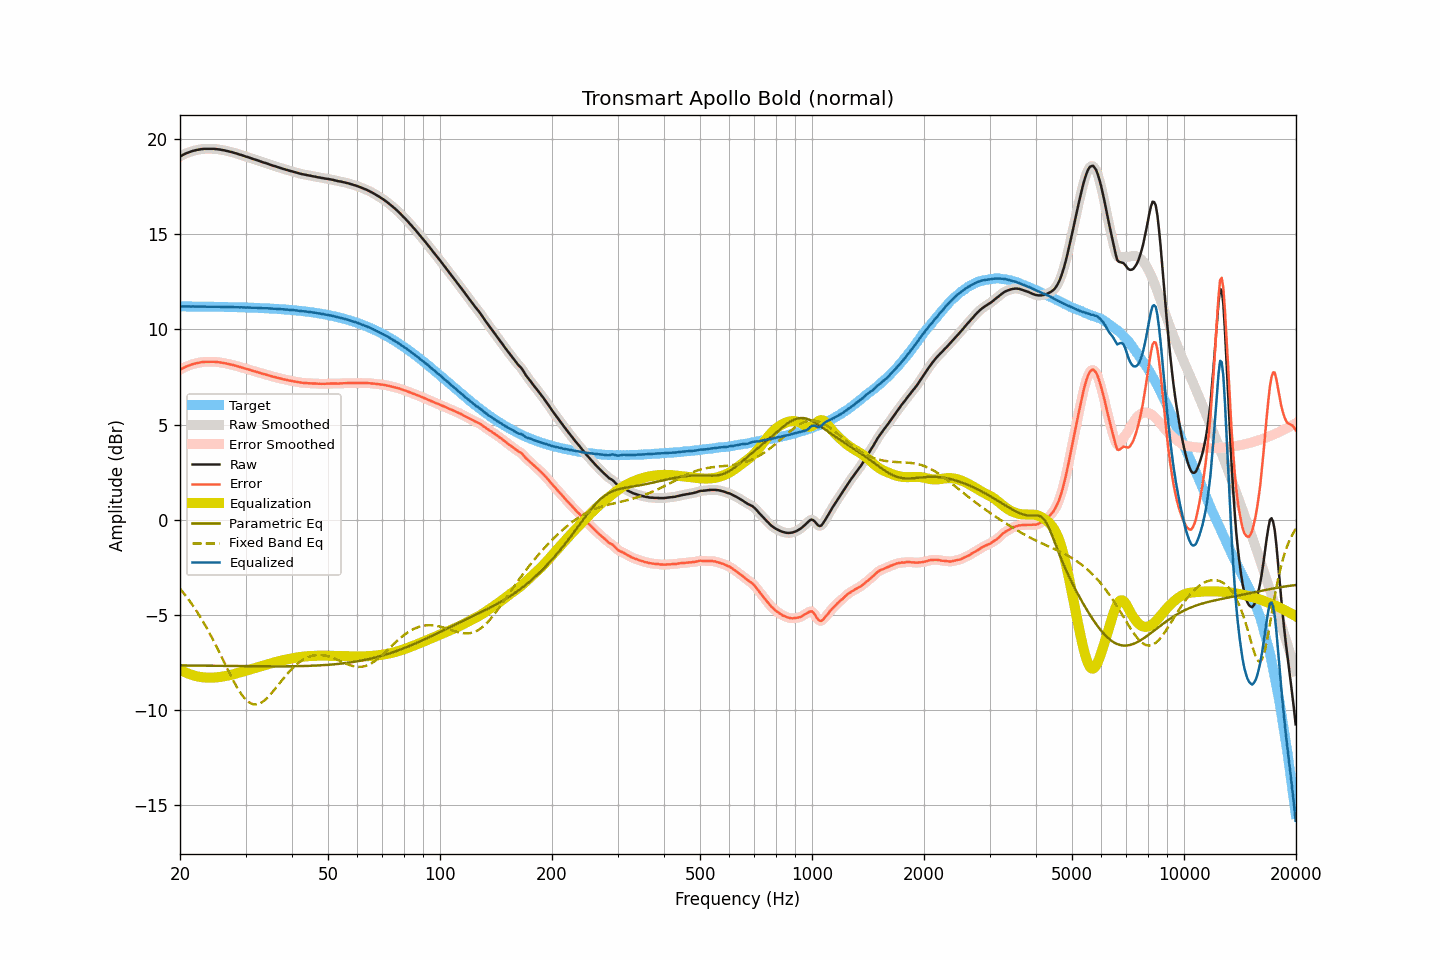

Source data for this figure (header and first rows):
frequency, raw, smoothed, error, error_smoothed, equalization, parametric_eq, fixed_band_eq, equalized_raw, equalized_smoothed, target
20.00, 19.09, 19.08, 7.88, 7.88, -7.88, -7.66, -3.63, 11.21, 11.20, 11.21
20.20, 19.13, 19.13, 7.92, 7.93, -7.93, -7.66, -3.73, 11.20, 11.21, 11.21
20.40, 19.18, 19.18, 7.97, 7.97, -7.97, -7.66, -3.83, 11.21, 11.21, 11.21
20.61, 19.22, 19.22, 8.01, 8.01, -8.01, -7.66, -3.94, 11.21, 11.21, 11.20
20.81, 19.26, 19.25, 8.05, 8.05, -8.05, -7.66, -4.04, 11.21, 11.21, 11.20
21.02, 19.29, 19.29, 8.08, 8.08, -8.08, -7.66, -4.16, 11.20, 11.20, 11.20
21.23, 19.32, 19.32, 8.11, 8.12, -8.12, -7.66, -4.27, 11.20, 11.20, 11.20
21.44, 19.35, 19.35, 8.15, 8.15, -8.15, -7.66, -4.39, 11.20, 11.20, 11.20
21.66, 19.38, 19.37, 8.18, 8.17, -8.17, -7.67, -4.51, 11.20, 11.20, 11.20
21.87, 19.40, 19.40, 8.20, 8.20, -8.20, -7.67, -4.63, 11.20, 11.20, 11.20
22.09, 19.42, 19.42, 8.22, 8.22, -8.22, -7.67, -4.76, 11.20, 11.20, 11.20
22.31, 19.44, 19.43, 8.24, 8.24, -8.24, -7.67, -4.89, 11.20, 11.20, 11.20
22.54, 19.45, 19.45, 8.25, 8.25, -8.25, -7.67, -5.03, 11.19, 11.20, 11.20
22.76, 19.47, 19.46, 8.27, 8.27, -8.27, -7.67, -5.16, 11.20, 11.20, 11.20
22.99, 19.48, 19.48, 8.28, 8.28, -8.28, -7.67, -5.30, 11.20, 11.20, 11.20
23.22, 19.49, 19.48, 8.29, 8.29, -8.29, -7.67, -5.45, 11.20, 11.20, 11.19
23.45, 19.49, 19.49, 8.29, 8.29, -8.29, -7.67, -5.60, 11.19, 11.19, 11.19
23.69, 19.49, 19.49, 8.29, 8.29, -8.30, -7.67, -5.75, 11.19, 11.19, 11.19
23.92, 19.49, 19.49, 8.30, 8.30, -8.30, -7.68, -5.90, 11.19, 11.19, 11.19
24.16, 19.49, 19.49, 8.30, 8.30, -8.30, -7.68, -6.06, 11.19, 11.19, 11.19
24.40, 19.49, 19.49, 8.30, 8.30, -8.30, -7.68, -6.22, 11.19, 11.19, 11.19
24.65, 19.49, 19.48, 8.30, 8.30, -8.29, -7.68, -6.39, 11.19, 11.19, 11.19
24.89, 19.48, 19.48, 8.29, 8.29, -8.29, -7.68, -6.55, 11.19, 11.19, 11.19
25.14, 19.47, 19.47, 8.28, 8.28, -8.28, -7.68, -6.72, 11.18, 11.19, 11.18
25.39, 19.46, 19.46, 8.27, 8.27, -8.27, -7.68, -6.89, 11.18, 11.18, 11.18
25.65, 19.45, 19.44, 8.26, 8.26, -8.26, -7.68, -7.07, 11.18, 11.18, 11.18
25.91, 19.43, 19.43, 8.25, 8.25, -8.25, -7.68, -7.24, 11.18, 11.18, 11.18
26.16, 19.42, 19.41, 8.24, 8.24, -8.23, -7.68, -7.41, 11.18, 11.18, 11.18
26.43, 19.40, 19.40, 8.22, 8.22, -8.22, -7.69, -7.59, 11.18, 11.18, 11.18
26.69, 19.38, 19.38, 8.20, 8.20, -8.20, -7.69, -7.76, 11.17, 11.17, 11.18
26.96, 19.36, 19.36, 8.18, 8.18, -8.18, -7.69, -7.93, 11.17, 11.17, 11.17
27.23, 19.34, 19.34, 8.16, 8.17, -8.17, -7.69, -8.10, 11.17, 11.17, 11.17
27.50, 19.32, 19.32, 8.15, 8.15, -8.15, -7.69, -8.27, 11.17, 11.17, 11.17
27.77, 19.30, 19.29, 8.13, 8.13, -8.12, -7.69, -8.43, 11.17, 11.17, 11.17
28.05, 19.27, 19.27, 8.10, 8.10, -8.10, -7.69, -8.59, 11.16, 11.17, 11.17
28.33, 19.25, 19.24, 8.08, 8.08, -8.08, -7.69, -8.74, 11.17, 11.16, 11.16
28.62, 19.22, 19.22, 8.05, 8.05, -8.06, -7.69, -8.89, 11.16, 11.16, 11.16
28.90, 19.19, 19.19, 8.03, 8.03, -8.03, -7.69, -9.02, 11.16, 11.16, 11.16
29.19, 19.17, 19.16, 8.01, 8.01, -8.01, -7.70, -9.15, 11.16, 11.16, 11.16
29.48, 19.14, 19.13, 7.98, 7.98, -7.98, -7.70, -9.26, 11.15, 11.15, 11.15
29.78, 19.11, 19.11, 7.95, 7.96, -7.96, -7.70, -9.37, 11.15, 11.15, 11.15
30.08, 19.08, 19.08, 7.93, 7.93, -7.93, -7.70, -9.46, 11.15, 11.15, 11.15
30.38, 19.06, 19.05, 7.91, 7.91, -7.91, -7.70, -9.54, 11.15, 11.15, 11.15
30.68, 19.03, 19.03, 7.88, 7.88, -7.88, -7.70, -9.60, 11.15, 11.15, 11.14
30.99, 19.00, 19.00, 7.86, 7.86, -7.86, -7.70, -9.65, 11.14, 11.14, 11.14
31.30, 18.97, 18.97, 7.83, 7.83, -7.83, -7.70, -9.68, 11.14, 11.14, 11.14
31.61, 18.94, 18.94, 7.80, 7.80, -7.81, -7.70, -9.70, 11.13, 11.13, 11.14
31.93, 18.92, 18.91, 7.78, 7.78, -7.78, -7.70, -9.71, 11.14, 11.13, 11.13
32.24, 18.89, 18.89, 7.76, 7.76, -7.76, -7.70, -9.70, 11.13, 11.13, 11.13
32.57, 18.86, 18.86, 7.73, 7.73, -7.73, -7.70, -9.67, 11.13, 11.13, 11.12
32.89, 18.83, 18.83, 7.70, 7.70, -7.71, -7.70, -9.64, 11.12, 11.12, 11.12
33.22, 18.80, 18.80, 7.68, 7.68, -7.68, -7.71, -9.59, 11.11, 11.12, 11.12
33.55, 18.77, 18.77, 7.65, 7.66, -7.66, -7.71, -9.53, 11.11, 11.11, 11.11
33.89, 18.75, 18.74, 7.64, 7.63, -7.63, -7.71, -9.46, 11.11, 11.11, 11.11
34.23, 18.72, 18.72, 7.61, 7.61, -7.61, -7.71, -9.38, 11.11, 11.11, 11.11
34.57, 18.69, 18.69, 7.59, 7.59, -7.58, -7.71, -9.30, 11.10, 11.10, 11.10
34.92, 18.66, 18.66, 7.56, 7.56, -7.56, -7.71, -9.21, 11.10, 11.10, 11.10
35.27, 18.63, 18.63, 7.53, 7.54, -7.54, -7.71, -9.11, 11.09, 11.09, 11.09
35.62, 18.60, 18.60, 7.51, 7.51, -7.51, -7.71, -9.01, 11.08, 11.09, 11.09
35.97, 18.58, 18.57, 7.49, 7.49, -7.49, -7.71, -8.90, 11.08, 11.08, 11.08
... 635 more rows
